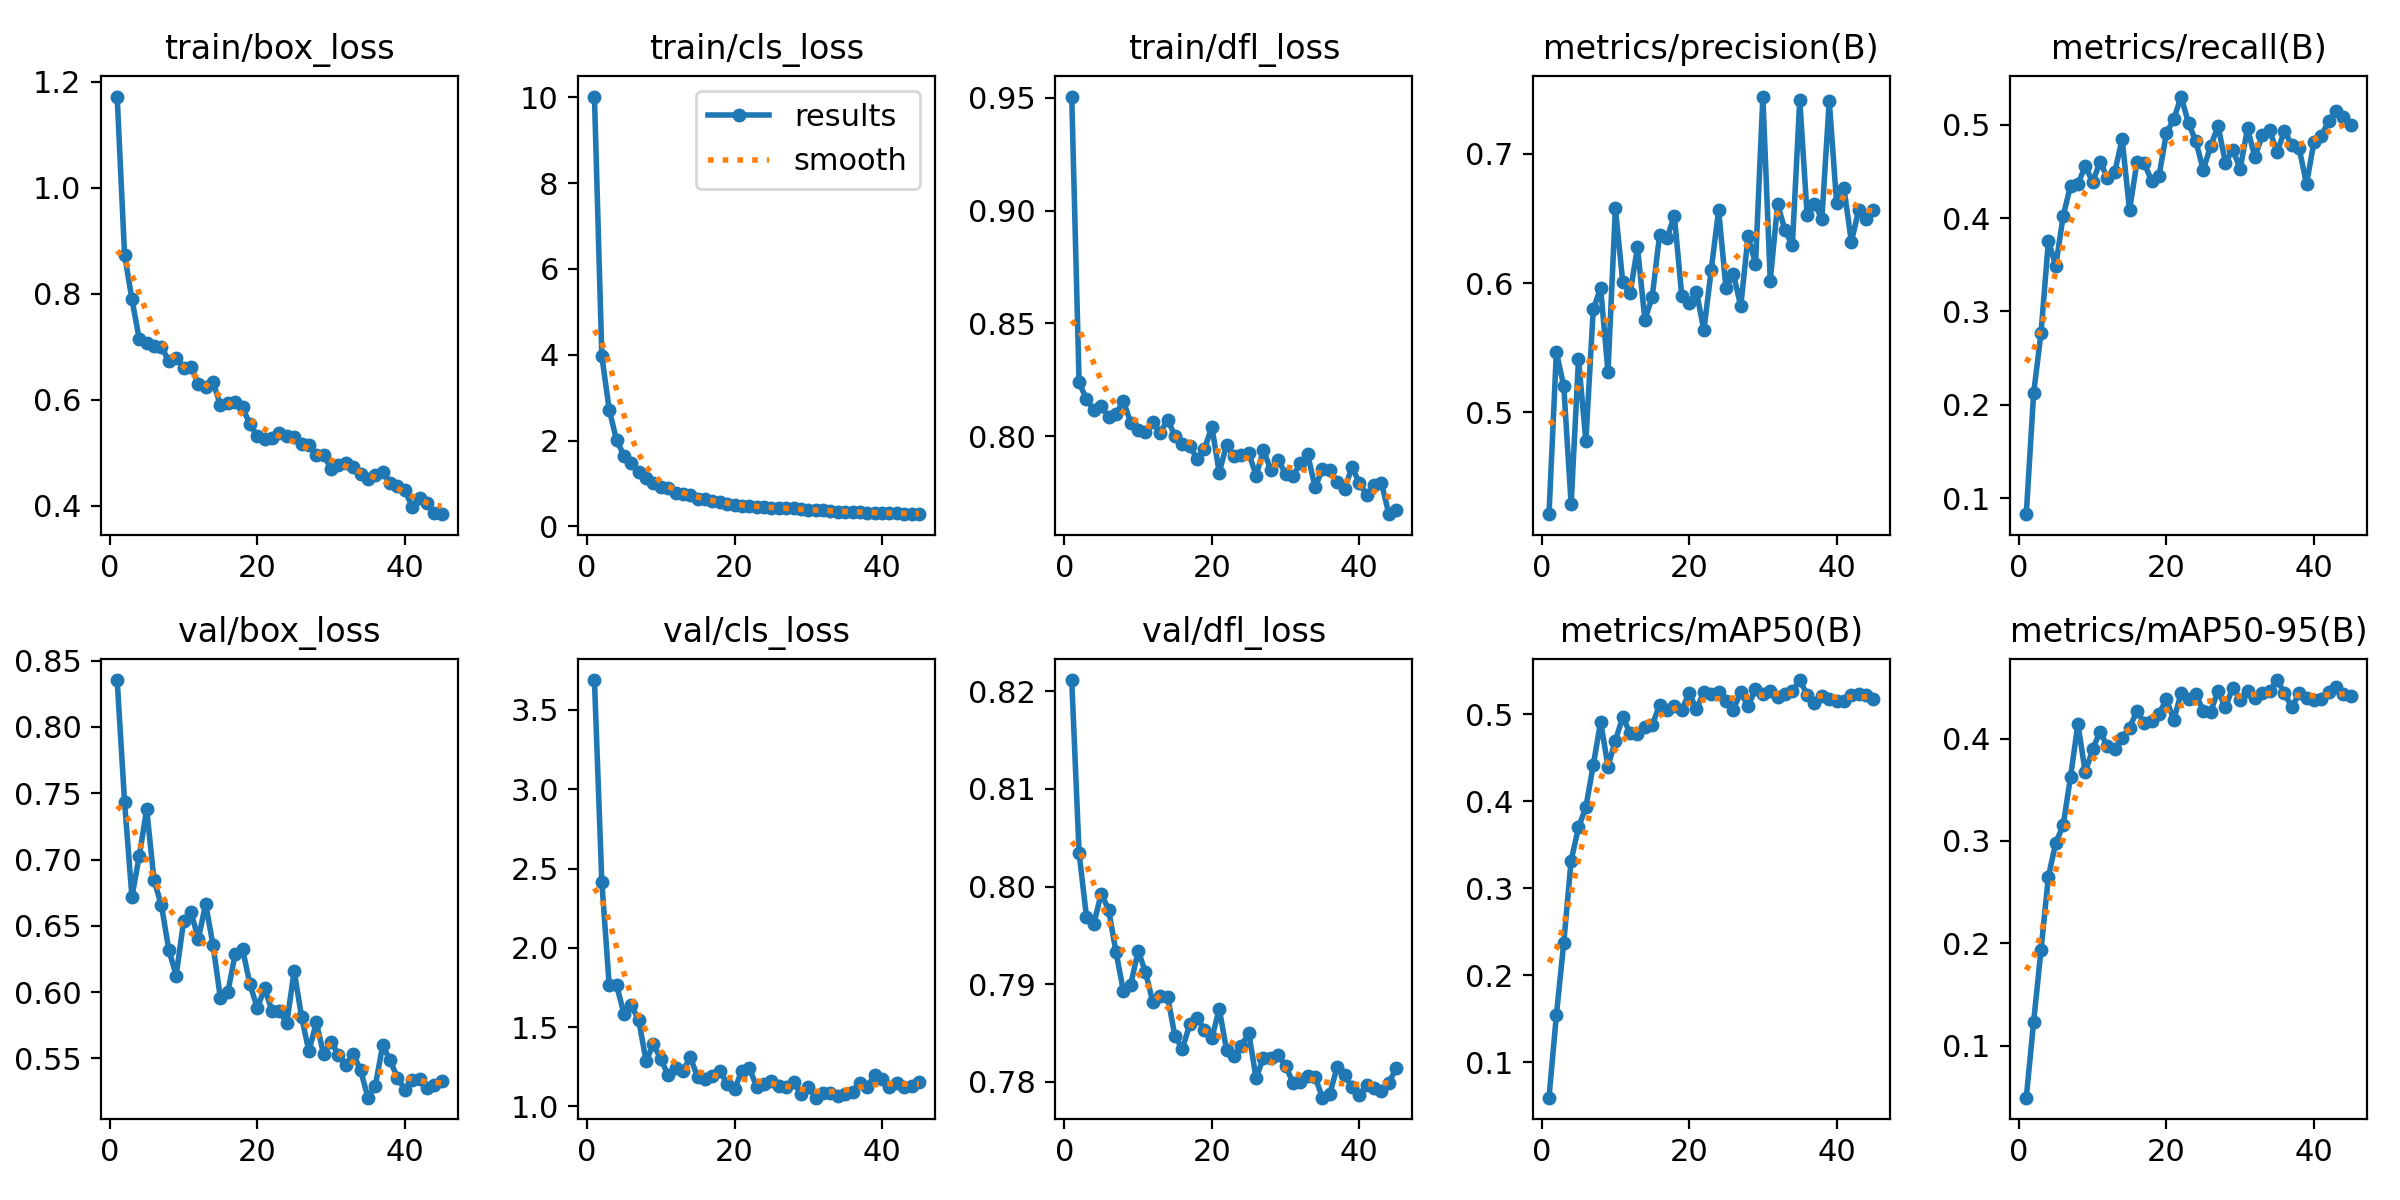

Data behind this chart, as committed beside it:
epoch, time, train/box_loss, train/cls_loss, train/dfl_loss, metrics/precision(B), metrics/recall(B), metrics/mAP50(B), metrics/mAP50-95(B), val/box_loss, val/cls_loss, val/dfl_loss, lr/pg0, lr/pg1, lr/pg2
1, 269.4, 1.172, 10.02, 0.9506, 0.421, 0.08282, 0.05948, 0.04914, 0.8353, 3.688, 0.8211, 4.473e-05, 4.473e-05, 4.473e-05
2, 510.8, 0.8739, 3.975, 0.8239, 0.5465, 0.2125, 0.1543, 0.1235, 0.7436, 2.416, 0.8034, 8.97765e-05, 8.97765e-05, 8.97765e-05
3, 736.3, 0.7898, 2.72, 0.8164, 0.5203, 0.2767, 0.2373, 0.1935, 0.6719, 1.764, 0.7969, 0.000133, 0.000133, 0.000133
4, 957.4, 0.7138, 2.011, 0.8115, 0.4288, 0.3755, 0.3319, 0.2651, 0.7028, 1.764, 0.7962, 0.0001743, 0.0001743, 0.0001743
5, 1154, 0.7066, 1.654, 0.8135, 0.5409, 0.3489, 0.3698, 0.2981, 0.738, 1.585, 0.7993, 0.0001961, 0.0001961, 0.0001961
6, 1358, 0.7005, 1.483, 0.8084, 0.4779, 0.4021, 0.3932, 0.3152, 0.6842, 1.637, 0.7976, 0.0001919, 0.0001919, 0.0001919
7, 1555, 0.6997, 1.277, 0.8099, 0.5796, 0.4347, 0.4413, 0.3625, 0.6655, 1.545, 0.7933, 0.0001877, 0.0001877, 0.0001877
8, 1761, 0.6732, 1.137, 0.8155, 0.5962, 0.4363, 0.4913, 0.4143, 0.632, 1.287, 0.7893, 0.0001835, 0.0001835, 0.0001835
9, 1963, 0.6792, 1.018, 0.806, 0.5312, 0.4557, 0.4399, 0.367, 0.6125, 1.393, 0.79, 0.0001793, 0.0001793, 0.0001793
10, 2169, 0.6592, 0.9267, 0.8026, 0.6578, 0.4387, 0.4694, 0.3895, 0.6533, 1.297, 0.7934, 0.000175, 0.000175, 0.000175
11, 2374, 0.6621, 0.908, 0.8017, 0.6008, 0.4601, 0.4968, 0.4068, 0.6605, 1.198, 0.7913, 0.0001708, 0.0001708, 0.0001708
12, 2580, 0.6304, 0.7758, 0.8063, 0.592, 0.4432, 0.4781, 0.3924, 0.6402, 1.242, 0.7881, 0.0001666, 0.0001666, 0.0001666
13, 2778, 0.625, 0.7557, 0.8015, 0.628, 0.4495, 0.4771, 0.3899, 0.6665, 1.225, 0.7887, 0.0001624, 0.0001624, 0.0001624
14, 2984, 0.6331, 0.7248, 0.8074, 0.5715, 0.4844, 0.4854, 0.4009, 0.6353, 1.31, 0.7887, 0.0001582, 0.0001582, 0.0001582
15, 3184, 0.5899, 0.6318, 0.8001, 0.5895, 0.4083, 0.4872, 0.4108, 0.5953, 1.184, 0.7847, 0.000154, 0.000154, 0.000154
16, 3389, 0.5938, 0.6311, 0.7966, 0.6374, 0.4595, 0.5109, 0.4266, 0.5997, 1.176, 0.7834, 0.0001497, 0.0001497, 0.0001497
17, 3596, 0.5953, 0.5886, 0.7956, 0.6349, 0.4588, 0.5051, 0.4157, 0.6288, 1.191, 0.7859, 0.0001455, 0.0001455, 0.0001455
18, 3803, 0.5854, 0.5649, 0.79, 0.652, 0.4396, 0.5094, 0.4176, 0.6326, 1.226, 0.7865, 0.0001413, 0.0001413, 0.0001413
19, 4005, 0.5536, 0.5297, 0.7943, 0.5902, 0.4451, 0.5053, 0.4242, 0.6059, 1.141, 0.7853, 0.0001371, 0.0001371, 0.0001371
20, 4212, 0.5307, 0.4996, 0.8043, 0.5846, 0.4908, 0.5238, 0.4384, 0.5882, 1.109, 0.7844, 0.0001329, 0.0001329, 0.0001329
21, 4413, 0.5261, 0.483, 0.7839, 0.5931, 0.5058, 0.5058, 0.4183, 0.6028, 1.226, 0.7875, 0.0001287, 0.0001287, 0.0001287
22, 4623, 0.528, 0.4743, 0.7962, 0.5634, 0.5301, 0.5256, 0.4448, 0.5857, 1.241, 0.7832, 0.0001244, 0.0001244, 0.0001244
23, 4825, 0.5366, 0.463, 0.7913, 0.6104, 0.5016, 0.5228, 0.4384, 0.5858, 1.124, 0.7826, 0.0001202, 0.0001202, 0.0001202
24, 5032, 0.532, 0.4509, 0.7915, 0.6564, 0.4821, 0.5253, 0.4438, 0.5768, 1.144, 0.7837, 0.000116, 0.000116, 0.000116
25, 5234, 0.5299, 0.4376, 0.7926, 0.5959, 0.4515, 0.5146, 0.4268, 0.6159, 1.159, 0.785, 0.0001118, 0.0001118, 0.0001118
26, 5441, 0.5159, 0.4293, 0.7826, 0.6071, 0.477, 0.5053, 0.4264, 0.5814, 1.13, 0.7804, 0.0001076, 0.0001076, 0.0001076
27, 5636, 0.5148, 0.4248, 0.794, 0.5821, 0.4987, 0.525, 0.4466, 0.5553, 1.12, 0.7825, 0.0001033, 0.0001033, 0.0001033
28, 5831, 0.4956, 0.4196, 0.7849, 0.6367, 0.4593, 0.5092, 0.4305, 0.5771, 1.154, 0.7825, 9.91302e-05, 9.91302e-05, 9.91302e-05
29, 6041, 0.4966, 0.4024, 0.7897, 0.6148, 0.473, 0.5286, 0.4499, 0.5531, 1.079, 0.7827, 9.49128e-05, 9.49128e-05, 9.49128e-05
30, 6266, 0.4686, 0.3886, 0.7831, 0.7444, 0.4528, 0.5231, 0.4381, 0.5627, 1.12, 0.7816, 9.06954e-05, 9.06954e-05, 9.06954e-05
31, 6473, 0.4761, 0.3792, 0.7823, 0.6019, 0.496, 0.5269, 0.4461, 0.5529, 1.055, 0.7799, 8.6478e-05, 8.6478e-05, 8.6478e-05
32, 6678, 0.4806, 0.3763, 0.788, 0.6612, 0.4649, 0.5193, 0.4401, 0.545, 1.083, 0.78, 8.22606e-05, 8.22606e-05, 8.22606e-05
33, 6885, 0.4721, 0.3593, 0.7919, 0.6408, 0.4886, 0.5232, 0.4443, 0.5532, 1.086, 0.7806, 7.80432e-05, 7.80432e-05, 7.80432e-05
34, 7089, 0.4599, 0.3434, 0.7773, 0.6294, 0.4943, 0.5262, 0.4464, 0.5413, 1.069, 0.7805, 7.38258e-05, 7.38258e-05, 7.38258e-05
35, 7297, 0.4503, 0.3446, 0.7854, 0.7419, 0.4704, 0.5392, 0.4572, 0.5204, 1.076, 0.7784, 6.96084e-05, 6.96084e-05, 6.96084e-05
36, 7494, 0.4571, 0.3469, 0.7851, 0.6527, 0.4934, 0.5222, 0.4448, 0.5294, 1.092, 0.7788, 6.5391e-05, 6.5391e-05, 6.5391e-05
37, 7699, 0.4642, 0.3473, 0.7799, 0.6615, 0.4782, 0.5133, 0.4304, 0.5598, 1.145, 0.7816, 6.11736e-05, 6.11736e-05, 6.11736e-05
38, 7902, 0.442, 0.3249, 0.7767, 0.6498, 0.4746, 0.5213, 0.4444, 0.5486, 1.125, 0.7807, 5.69562e-05, 5.69562e-05, 5.69562e-05
39, 8106, 0.4371, 0.3208, 0.7863, 0.741, 0.4364, 0.5174, 0.4394, 0.5356, 1.199, 0.7795, 5.27388e-05, 5.27388e-05, 5.27388e-05
40, 8310, 0.4293, 0.321, 0.7794, 0.6616, 0.4813, 0.5147, 0.438, 0.5264, 1.171, 0.7786, 4.85214e-05, 4.85214e-05, 4.85214e-05
41, 8534, 0.3977, 0.3077, 0.7739, 0.6733, 0.4882, 0.5155, 0.4384, 0.5338, 1.122, 0.7797, 4.4304e-05, 4.4304e-05, 4.4304e-05
42, 8738, 0.4152, 0.3049, 0.7782, 0.6318, 0.5037, 0.5222, 0.4459, 0.5344, 1.149, 0.7793, 4.00866e-05, 4.00866e-05, 4.00866e-05
43, 8942, 0.4052, 0.2971, 0.7793, 0.6568, 0.5145, 0.5236, 0.4503, 0.5278, 1.122, 0.779, 3.58692e-05, 3.58692e-05, 3.58692e-05
44, 9144, 0.3862, 0.2944, 0.7655, 0.6496, 0.5084, 0.5221, 0.4438, 0.5297, 1.128, 0.7799, 3.16518e-05, 3.16518e-05, 3.16518e-05
45, 9365, 0.3839, 0.2869, 0.7673, 0.6562, 0.5, 0.5171, 0.4417, 0.533, 1.154, 0.7814, 2.74344e-05, 2.74344e-05, 2.74344e-05
